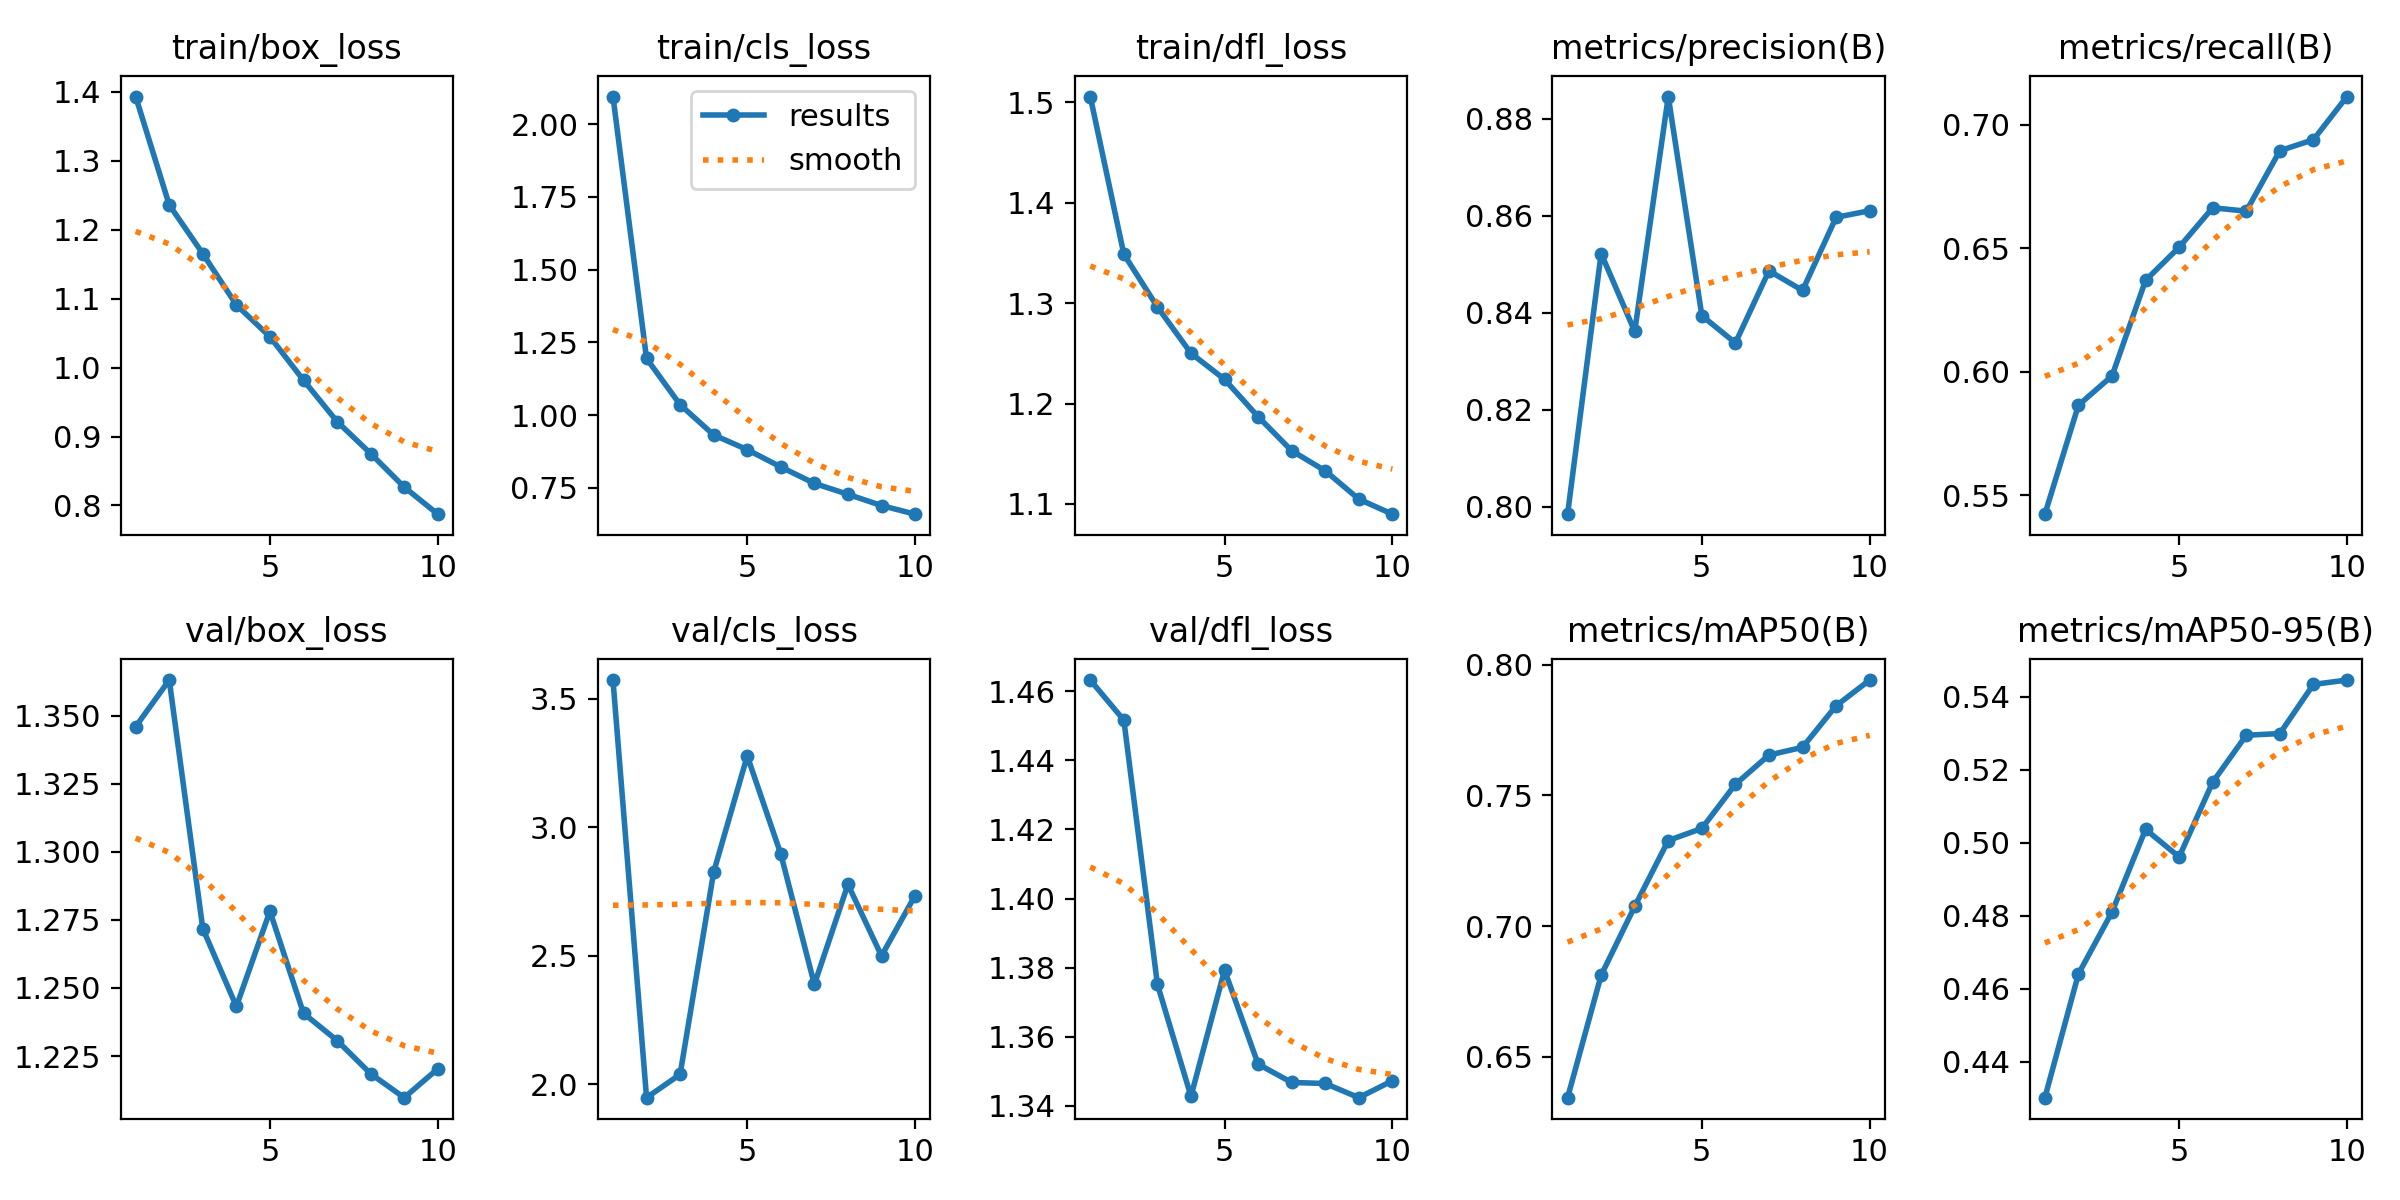

Values plotted in this chart, from the file beside it:
epoch, train/box_loss, train/cls_loss, train/dfl_loss, metrics/precision(B), metrics/recall(B), metrics/mAP50(B), metrics/mAP50-95(B), val/box_loss, val/cls_loss, val/dfl_loss, lr/pg0, lr/pg1, lr/pg2
1, 1.393, 2.095, 1.506, 0.7985, 0.5423, 0.6344, 0.4301, 1.346, 3.573, 1.463, 0.0002379, 0.0002379, 0.0002379
2, 1.236, 1.195, 1.349, 0.8522, 0.5864, 0.6812, 0.464, 1.363, 1.948, 1.452, 0.0004287, 0.0004287, 0.0004287
3, 1.165, 1.036, 1.296, 0.8362, 0.5983, 0.7076, 0.481, 1.272, 2.038, 1.375, 0.0005725, 0.0005725, 0.0005725
4, 1.091, 0.9319, 1.25, 0.8846, 0.637, 0.7328, 0.5036, 1.243, 2.826, 1.343, 0.0005019, 0.0005019, 0.0005019
5, 1.045, 0.8813, 1.224, 0.8394, 0.6504, 0.7374, 0.4961, 1.278, 3.278, 1.379, 0.0005019, 0.0005019, 0.0005019
6, 0.9817, 0.8219, 1.187, 0.8338, 0.6663, 0.7543, 0.5166, 1.241, 2.896, 1.352, 0.0004313, 0.0004313, 0.0004313
7, 0.9218, 0.7653, 1.153, 0.8487, 0.665, 0.7655, 0.5294, 1.231, 2.389, 1.347, 0.0003606, 0.0003606, 0.0003606
8, 0.8753, 0.7278, 1.133, 0.8446, 0.6895, 0.7684, 0.5299, 1.218, 2.778, 1.347, 0.0002899, 0.0002899, 0.0002899
9, 0.8267, 0.6892, 1.105, 0.8597, 0.6939, 0.7843, 0.5433, 1.21, 2.499, 1.342, 0.0002192, 0.0002192, 0.0002192
10, 0.7873, 0.6595, 1.09, 0.8611, 0.7114, 0.7942, 0.5445, 1.22, 2.734, 1.347, 0.0001485, 0.0001485, 0.0001485
